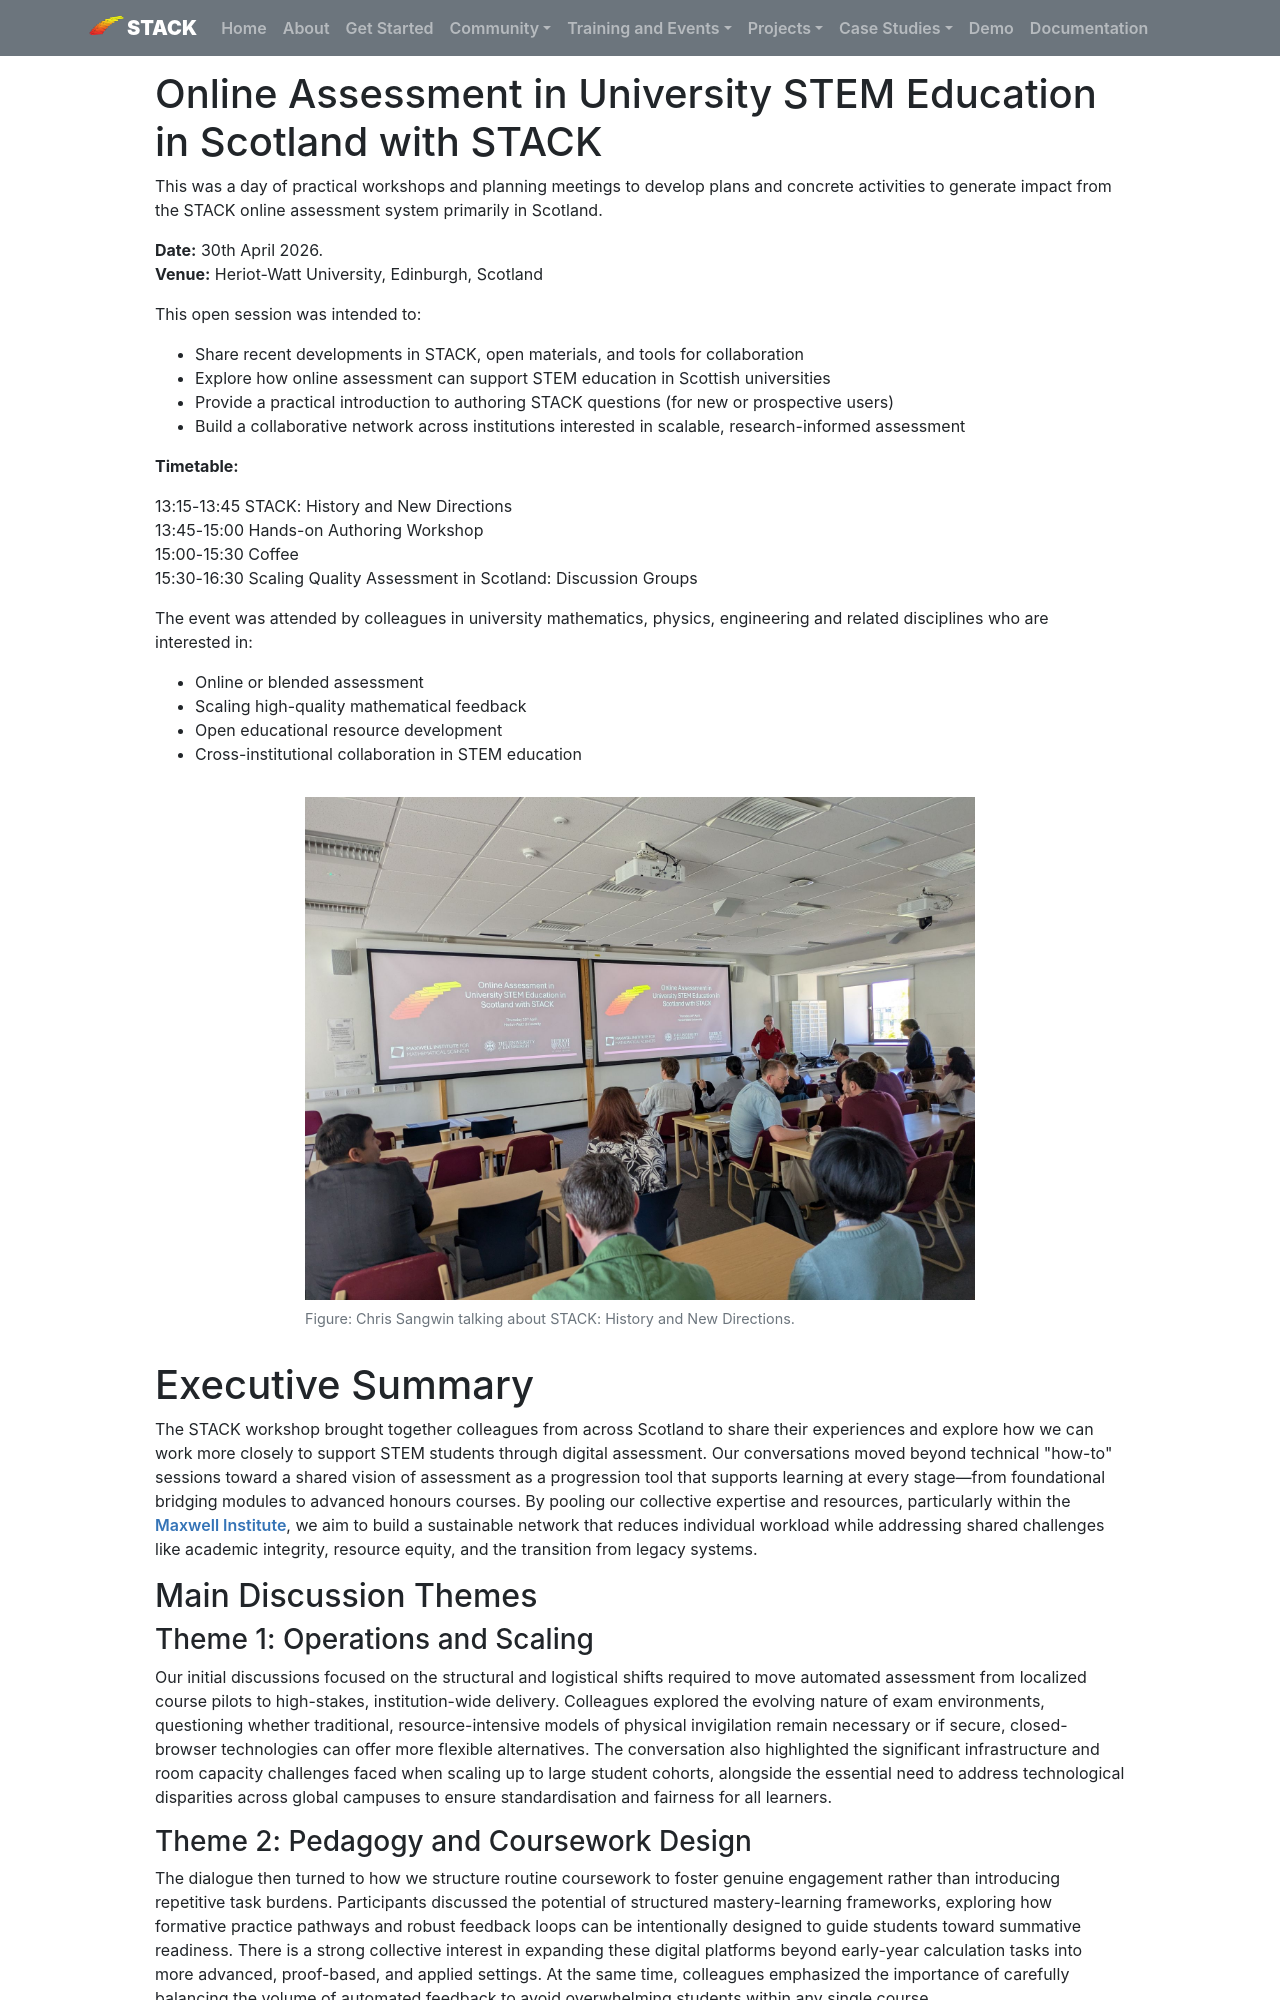

repository: maths/stack-web · page: Events/2026-04-30-Scotland/index.html · generator: mkdocs

# Online Assessment in University STEM Education in Scotland with STACK

This was a day of practical workshops and planning meetings to develop plans and concrete activities to generate impact from the STACK online assessment system primarily in Scotland.

**Date:**  30th April 2026.<br/>
**Venue:** Heriot-Watt University, Edinburgh, Scotland

This open session was intended to: 

* Share recent developments in STACK, open materials, and tools for collaboration  
* Explore how online assessment can support STEM education in Scottish universities 
* Provide a practical introduction to authoring STACK questions (for new or prospective users) 
* Build a collaborative network across institutions interested in scalable, research-informed assessment 

**Timetable:**

13:15-13:45   STACK: History and New Directions<br/>
13:45-15:00   Hands-on Authoring Workshop<br/>
15:00-15:30   Coffee<br/>
15:30-16:30   Scaling Quality Assessment in Scotland: Discussion Groups<br/>

The event was attended by colleagues in university mathematics, physics, engineering and related disciplines who are interested in: 

* Online or blended assessment 
* Scaling high-quality mathematical feedback 
* Open educational resource development 
* Cross-institutional collaboration in STEM education


<div class="float-none img-middle">
<figure class="figure">
<img class="figure-img img-fluid" src="../2026-04-30-Scotland/2026-04-30-Scotland-1.jpg" alt="A photograph of Chris Sangwin giving a talk">
  <figcaption class="figure-caption">Figure: Chris Sangwin talking about STACK: History and New Directions.</figcaption>
</figure></div>


# Executive Summary

The STACK workshop brought together colleagues from across Scotland to share their experiences and explore how we can work more closely to support STEM students through digital assessment. Our conversations moved beyond technical "how-to" sessions toward a shared vision of assessment as a progression tool that supports learning at every stage—from foundational bridging modules to advanced honours courses. By pooling our collective expertise and resources, particularly within the [Maxwell Institute](https://www.maxwell.ac.uk/), we aim to build a sustainable network that reduces individual workload while addressing shared challenges like academic integrity, resource equity, and the transition from legacy systems.

## Main Discussion Themes

### Theme 1: Operations and Scaling
Our initial discussions focused on the structural and logistical shifts required to move automated assessment from localized course pilots to high-stakes, institution-wide delivery. Colleagues explored the evolving nature of exam environments, questioning whether traditional, resource-intensive models of physical invigilation remain necessary or if secure, closed-browser technologies can offer more flexible alternatives. The conversation also highlighted the significant infrastructure and room capacity challenges faced when scaling up to large student cohorts, alongside the essential need to address technological disparities across global campuses to ensure standardisation and fairness for all learners.
